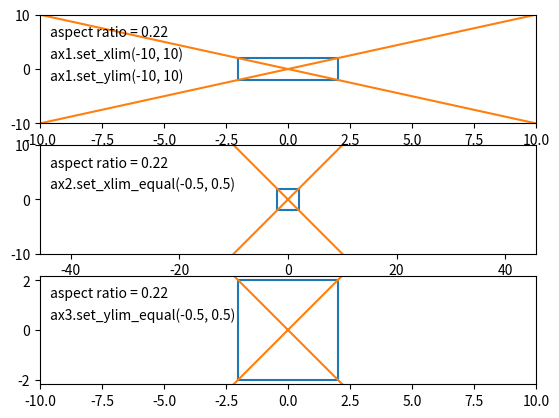

This figure's Python source:
"""
Adapting plots to aspect ratio of axes.


## Axes member functions

- `aspect_ratio()`: aspect ratio of axes.
- `set_xlim_equal()`: ensure equal aspect ratio by appropriately setting x limits.
- `set_ylim_equal()`: ensure equal aspect ratio by appropriately setting y limits.


## Install/uninstall aspect functions

You usually do not need to call these functions. Upon loading the aspect
module, `install_aspect()` is called automatically.

- `install_aspect()`: install functions of the aspect module in matplotlib.
- `uninstall_aspect()`: uninstall all code of the aspect module from matplotlib.
"""

import numpy as np
import matplotlib as mpl
import matplotlib.pyplot as plt


def aspect_ratio(ax):
    """Aspect ratio of axes.

    Parameters
    ----------
    ax: matplotlib axes
        Axes of which aspect ratio is computed.

    Returns
    -------
    aspect: float
        Aspect ratio (height in inches relative to width).
    """
    figw, figh = ax.get_figure().get_size_inches()
    _, _, w, h = ax.get_position().bounds
    return (figh * h) / (figw * w)


def set_xlim_equal(ax, xmin_frac=0.0, xmax_frac=1.0):
    """ Ensure equal aspect ratio by appropriately setting x limits.

    If you need both axis equally scaled, such that on the plot a unit
    on the x-axis covers the same distance as a unit on the y-axis, one
    usually calls `ax.set_aspect('equal')`. This mechanism scales the
    physical dimensions of the plot to make the units on both axis
    equal.  Problem is, that then the physical dimensions of the plot
    differ from other plots in the grid.

    The `set_xlim_equal()` function uses a different approach. Instead
    of scaling the physical dimensions of the plot, the limits of the
    x-axis are adapted to the aspect-ratio of the full plot. This way
    the dimensions of the plot are not scaled.

    Call this function *after* setting the limits of the x-axis.

    Parameters
    ----------
    ax: matplotlib axes
        Axes of which aspect ratio is computed.
    xmin_frac: float
        Fraction of the total range of the x-axis for the minimum value of the x-axis.
    xmax_frac: float
        Fraction of the total range of the x-axis for the maximum value of the x-axis.

    See Also
    --------
    - `set_ylim_equal()`
    - `aspect_ratio()`
    """
    yrange = np.diff(ax.get_ylim())[0]
    xrange = yrange/(xmax_frac-xmin_frac)/ax.aspect_ratio()
    ax.set_xlim(xmin_frac*xrange, xmax_frac*xrange)


def set_ylim_equal(ax, ymin_frac=0.0, ymax_frac=1.0):
    """ Ensure equal aspect ratio by appropriately setting y limits.

    If you need both axis equally scaled, such that on the plot a unit
    on the x-axis covers the same distance as a unit on the y-axis, one
    usually calls `ax.set_aspect('equal')`. This mechanism scales the
    physical dimensions of the plot to make the units on both axis
    equal.  Problem is, that then the physical dimensions of the plot
    differ from other plots in the grid.

    The `set_ylim_equal()` function uses a different approach. Instead
    of scaling the physical dimensions of the plot, the limits of the
    y-axis are adapted to the aspect-ratio of the full plot. This way
    the dimensions of the plot are not scaled.

    Call this function *after* setting the limits of the x-axis.

    Parameters
    ----------
    ax: matplotlib axes
        Axes of which aspect ratio is computed.
    ymin_frac: float
        Fraction of the total range of the y-axis for the minimum value of the y-axis.
    ymax_frac: float
        Fraction of the total range of the y-axis for the maximum value of the y-axis.

    See Also
    --------
    - `set_xlim_equal()`
    - `aspect_ratio()`
    """
    xrange = np.diff(ax.get_xlim())[0]
    yrange = ax.aspect_ratio()*xrange/(ymax_frac-ymin_frac)
    ax.set_ylim(ymin_frac*yrange, ymax_frac*yrange)


def install_aspect():
    """ Install functions of the aspect module in matplotlib.

    See also
    --------
    uninstall_aspect()
    """
    if not hasattr(mpl.axes.Axes, 'aspect_ratio'):
        mpl.axes.Axes.aspect_ratio = aspect_ratio
    if not hasattr(mpl.axes.Axes, 'set_xlim_equal'):
        mpl.axes.Axes.set_xlim_equal = set_xlim_equal
    if not hasattr(mpl.axes.Axes, 'set_ylim_equal'):
        mpl.axes.Axes.set_ylim_equal = set_ylim_equal


def uninstall_aspect():
    """ Uninstall all code of the aspect module from matplotlib.

    See also
    --------
    install_aspect()
    """
    if hasattr(mpl.axes.Axes, 'aspect_ratio'):
        delattr(mpl.axes.Axes, 'aspect_ratio')
    if hasattr(mpl.axes.Axes, 'set_xlim_equal'):
        delattr(mpl.axes.Axes, 'set_xlim_equal')
    if hasattr(mpl.axes.Axes, 'set_ylim_equal'):
        delattr(mpl.axes.Axes, 'set_ylim_equal')


install_aspect()


def demo():
    """ Run a demonstration of the aspect module.
    """
    fig, (ax1, ax2, ax3) = plt.subplots(3, 1)
    for ax in (ax1, ax2, ax3):
        ax.plot([-2, 2, 2, -2, -2], [-2, -2, 2, 2, -2])
        ax.plot([-50, 50, -50, 50], [-50, 50, 50, -50])
        ax.set_xlim(-10, 10)
        ax.set_ylim(-10, 10)
    ax1.text(0.02, 0.8, 'aspect ratio = %.2f' % ax1.aspect_ratio(), transform=ax1.transAxes)
    ax1.text(0.02, 0.6, 'ax1.set_xlim(-10, 10)', transform=ax1.transAxes)
    ax1.text(0.02, 0.4, 'ax1.set_ylim(-10, 10)', transform=ax1.transAxes)
    ax2.set_xlim_equal(-0.5, 0.5)
    ax2.text(0.02, 0.8, 'aspect ratio = %.2f' % ax2.aspect_ratio(), transform=ax2.transAxes)
    ax2.text(0.02, 0.6, 'ax2.set_xlim_equal(-0.5, 0.5)', transform=ax2.transAxes)
    ax3.set_ylim_equal(-0.5, 0.5)
    ax3.text(0.02, 0.8, 'aspect ratio = %.2f' % ax3.aspect_ratio(), transform=ax3.transAxes)
    ax3.text(0.02, 0.6, 'ax3.set_ylim_equal(-0.5, 0.5)', transform=ax3.transAxes)
    plt.show()
        

if __name__ == "__main__":
    demo()
